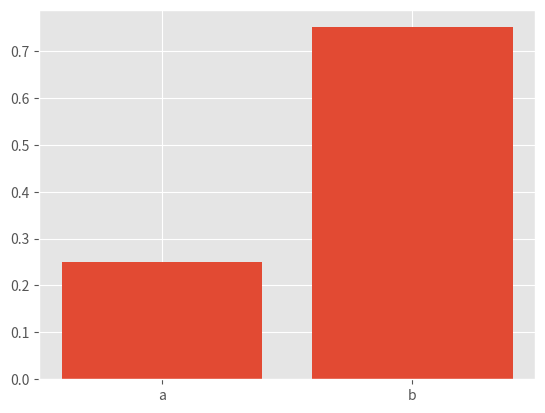

This chart was generated by the following Python code:
# -*- coding: utf-8 -*-
# ---
# jupyter:
#   jupytext:
#     text_representation:
#       extension: .py
#       format_name: light
#       format_version: '1.5'
#       jupytext_version: 1.5.2
#   kernelspec:
#     display_name: Python 3
#     language: python
#     name: python3
# ---

import matplotlib.pyplot as plt
from scipy.stats import bernoulli
import numpy as np
import pandas as pd
# %matplotlib inline

plt.style.use("ggplot")

p_a = 3.0 / 10.0
p_b = 5.0 / 9.0
p_prior = 0.5
#0:blue, 1:red
data = [0,1,0,0,1,1,1]

N_data = 7
likehood_a = bernoulli.pmf(data[:N_data], p_a)
likehood_b = bernoulli.pmf(data[:N_data], p_b)

likehood_a

pa_posterior = p_prior  # 事前分布
pb_posterior = p_prior
pa_posterior *= np.prod(likehood_a)  # 積計算
pb_posterior *= np.prod(likehood_b)
norm = pa_posterior + pb_posterior  # エビデンス（規格化）
df = pd.DataFrame([pa_posterior/norm, pb_posterior/norm], columns=["post"])  # 事後分布の確率分布
x = np.arange(df.shape[0])
plt.bar(x,df["post"])
plt.xticks(x,["a","b"])



df




